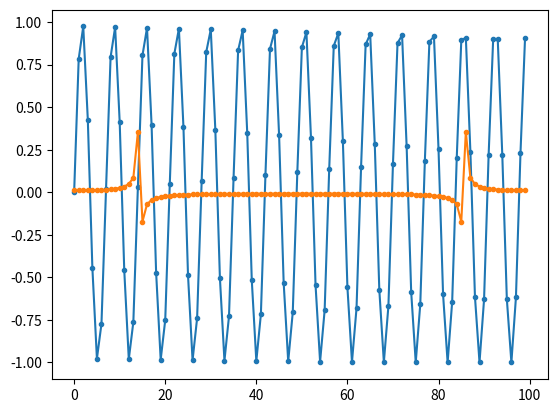

Write the Python code that produced this figure.
#!/usr/bin/python3
import numpy as np
from numpy import fft
import matplotlib.pyplot as plt
#import matplotlib as plt
np.set_printoptions(precision=3)


x = [0,2,1,2,1,0]
X = fft.fft(x) * 1/len(x)
X = fft.fftshift(X)
#print(X.real)
#print(X.imag)

k = np.arange(100)
s = np.sin(0.15*2*3*k)
plt.plot(s,'.-')

S = fft.fft(s) * 1/len(s)
plt.plot(S,'.-')
plt.show()
